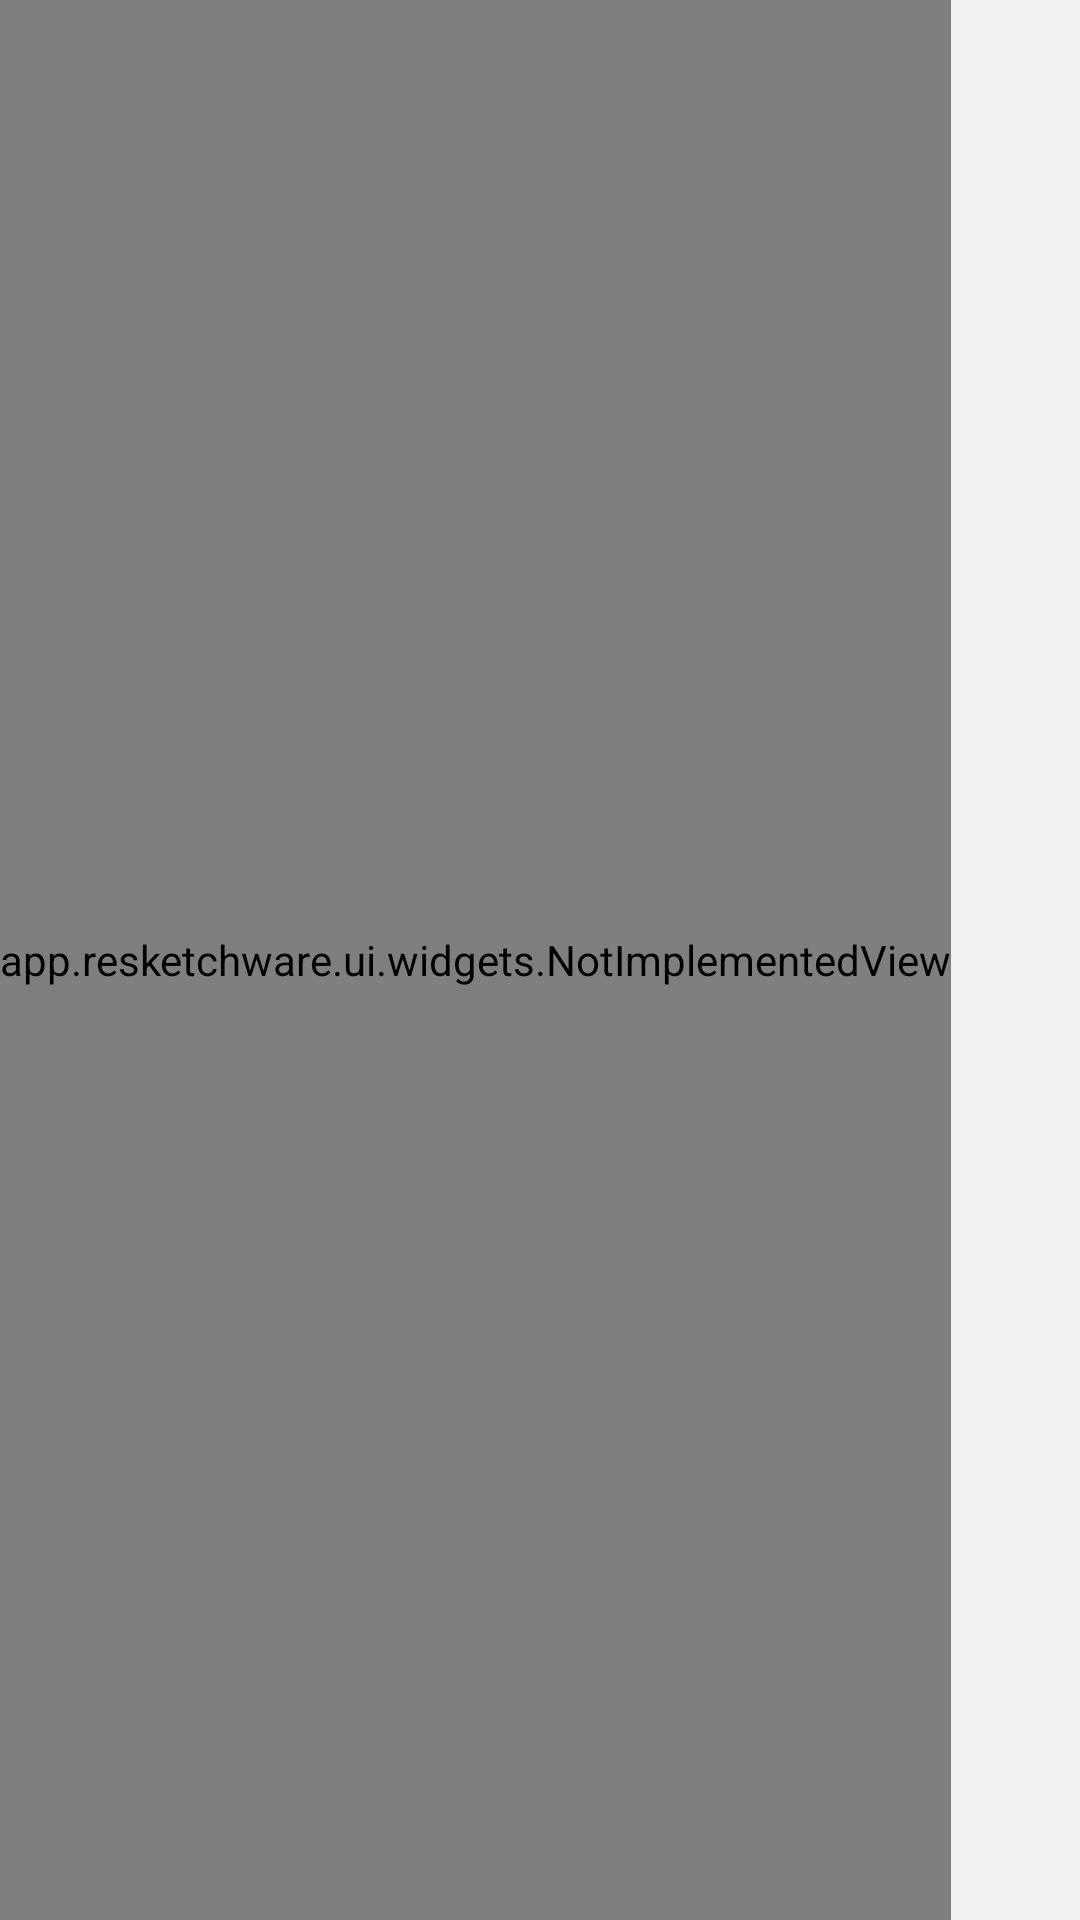

Here is an Android app screen rendered from its layout file. Give the layout XML and the strings, colors and styles it references.
<!-- AndroidManifest.xml: application theme Theme.RSW.DayNight -->
<!-- res/layout/fragment_event.xml -->
<?xml version="1.0" encoding="utf-8"?>
<LinearLayout
    xmlns:android="http://schemas.android.com/apk/res/android"
    xmlns:app="http://schemas.android.com/apk/res-auto"
    android:layout_height="match_parent"
    android:layout_width="match_parent"
    android:id="@+id/coordinator">

    <LinearLayout
        android:layout_height="match_parent"
        android:layout_width="wrap_content"
        android:orientation="horizontal">

        <androidx.recyclerview.widget.RecyclerView
            android:layout_height="match_parent"
            android:layout_width="wrap_content"
            android:id="@+id/category_list"
            android:background="?attr/colorSurface" />

        <LinearLayout
            android:layout_height="match_parent"
            android:layout_width="0dp"
            android:orientation="vertical"
            android:layout_weight="1"
            android:gravity="center">

            <app.resketchware.ui.widgets.NotImplementedView
                android:layout_width="match_parent"
                android:layout_height="match_parent" />

        </LinearLayout>

    </LinearLayout>

</LinearLayout>
<!-- resources referenced by this layout -->
<resources>
  <style name="Theme.RSW.DayNight" parent="Theme.RSW.Light" />
  <style name="Theme.RSW.Light" parent="Theme.RSW.DesignLight" />
  <color name="rsw_color_black_04">#fff0f0f0</color>
  <color name="rsw_color_white">#ffffffff</color>
  <color name="rsw_color_gray_0">#fff5f5f5</color>
  <color name="rsw_color_blue_5">#ff067dcc</color>
  <color name="rsw_color_black_alpha32">#52000000</color>
  <color name="rsw_color_blue_6">#ff1274b5</color>
  <color name="rsw_color_black">#ff000000</color>
  <color name="rsw_color_black_alpha55">#8c000000</color>
  <color name="rsw_color_gray_5">#ff7a7a7a</color>
  <color name="rsw_color_orange_5">#ffe35502</color>
  <color name="rsw_color_orange_0">#fffff5f0</color>
  <color name="rsw_color_blue_0">#ffedf8ff</color>
  <style name="Widget.RSW.AppBarLayout" parent="Widget.MaterialComponents.AppBarLayout.Surface" />
  <dimen name="rsw_corner_radius_g">16dp</dimen>
  <style name="Widget.RSW.NotImplementedView" parent="android:Widget">
      <item name="titleTextAppearance">?attr/textAppearanceHeadline6</item>
      <item name="messageTextAppearance">?attr/textAppearanceBody2</item>
    </style>
  <style name="Widget.RSW.Toolbar" parent="Widget.MaterialComponents.Toolbar">
      <item name="android:background">?attr/colorSurface</item>
      <item name="android:theme">@style/ThemeOverlay.RSW.Toolbar</item>
    </style>
  <style name="TextAppearance.RSW.Caption.Dp.Brand" parent="TextAppearance.RSW.Caption.Dp">
      <item name="android:textColor">@color/rsw_color_blue_5</item>
    </style>
  <style name="TextAppearance.RSW.Caption.Dp.Secondary" parent="TextAppearance.RSW.Caption.Dp">
      <item name="android:textColor">?android:attr/textColorSecondary</item>
    </style>
  <style name="Widget.RSW.BottomSheet.Light" parent="Widget.Design.BottomSheet.Modal">
      <item name="android:background">@drawable/rsw_bottomsheet_bg_light</item>
    </style>
  <style name="Widget.RSW.NativeAlert.Title" parent="Base.DialogWindowTitle.AppCompat">
      <item name="android:textAppearance">@style/TextAppearance.MaterialComponents.Headline6</item>
    </style>
  <color name="rsw_color_black_alpha4">#0a000000</color>
  <dimen name="rsw_search_bar_height">48dp</dimen>
  <style name="ShapeAppearanceOverlay.RSW.SearchBar" parent="">
      <item name="cornerFamily">rounded</item>
      <item name="cornerSize">@dimen/rsw_corner_radius_l</item>
    </style>
  <style name="TextAppearance.RSW.Tab" parent="TextAppearance.Design.Tab">
      <item name="android:textSize">16sp</item>
      <item name="textAllCaps">false</item>
    </style>
  <style name="TextAppearance.RSW.Caption.Secondary" parent="TextAppearance.RSW.Caption">
      <item name="android:textColor">?android:attr/textColorSecondary</item>
    </style>
  <style name="ThemeOverlay.RSW.TextInputEditText" parent="ThemeOverlay.MaterialComponents.TextInputEditText">
      <item name="colorSurface">?attr/rsw_textFieldBackground</item>
      <item name="editTextStyle">@style/Widget.RSW.TextInputEditText</item>
    </style>
  <style name="ShapeAppearanceOverlay.RSW.TextInputLayout" parent="">
      <item name="cornerFamily">rounded</item>
      <item name="cornerSize">@dimen/rsw_corner_radius_l</item>
    </style>
  <style name="ThemeOverlay.RSW.Toolbar" parent="">
      <item name="actionMenuTextColor">?attr/colorOnSurface</item>
      <item name="colorControlNormal">?attr/rsw_colorBrand</item>
    </style>
  <style name="TextAppearance.RSW.Caption.Dp" parent="TextAppearance.RSW.Caption">
      <item name="android:textSize">11sp</item>
    </style>
  <style name="Widget.RSW.SearchBar.ActionButton.Overflow" parent="Widget.AppCompat.ActionButton.Overflow">
      <item name="android:minWidth">@dimen/mtrl_min_touch_target_size</item>
    </style>
  <style name="Widget.RSW.SearchBar.Button.Navigation" parent="Widget.AppCompat.Toolbar.Button.Navigation">
      <item name="android:minWidth">@dimen/mtrl_min_touch_target_size</item>
    </style>
  <dimen name="rsw_corner_radius_l">8dp</dimen>
  <dimen name="rsw_corner_radius_xs">2dp</dimen>
</resources>
